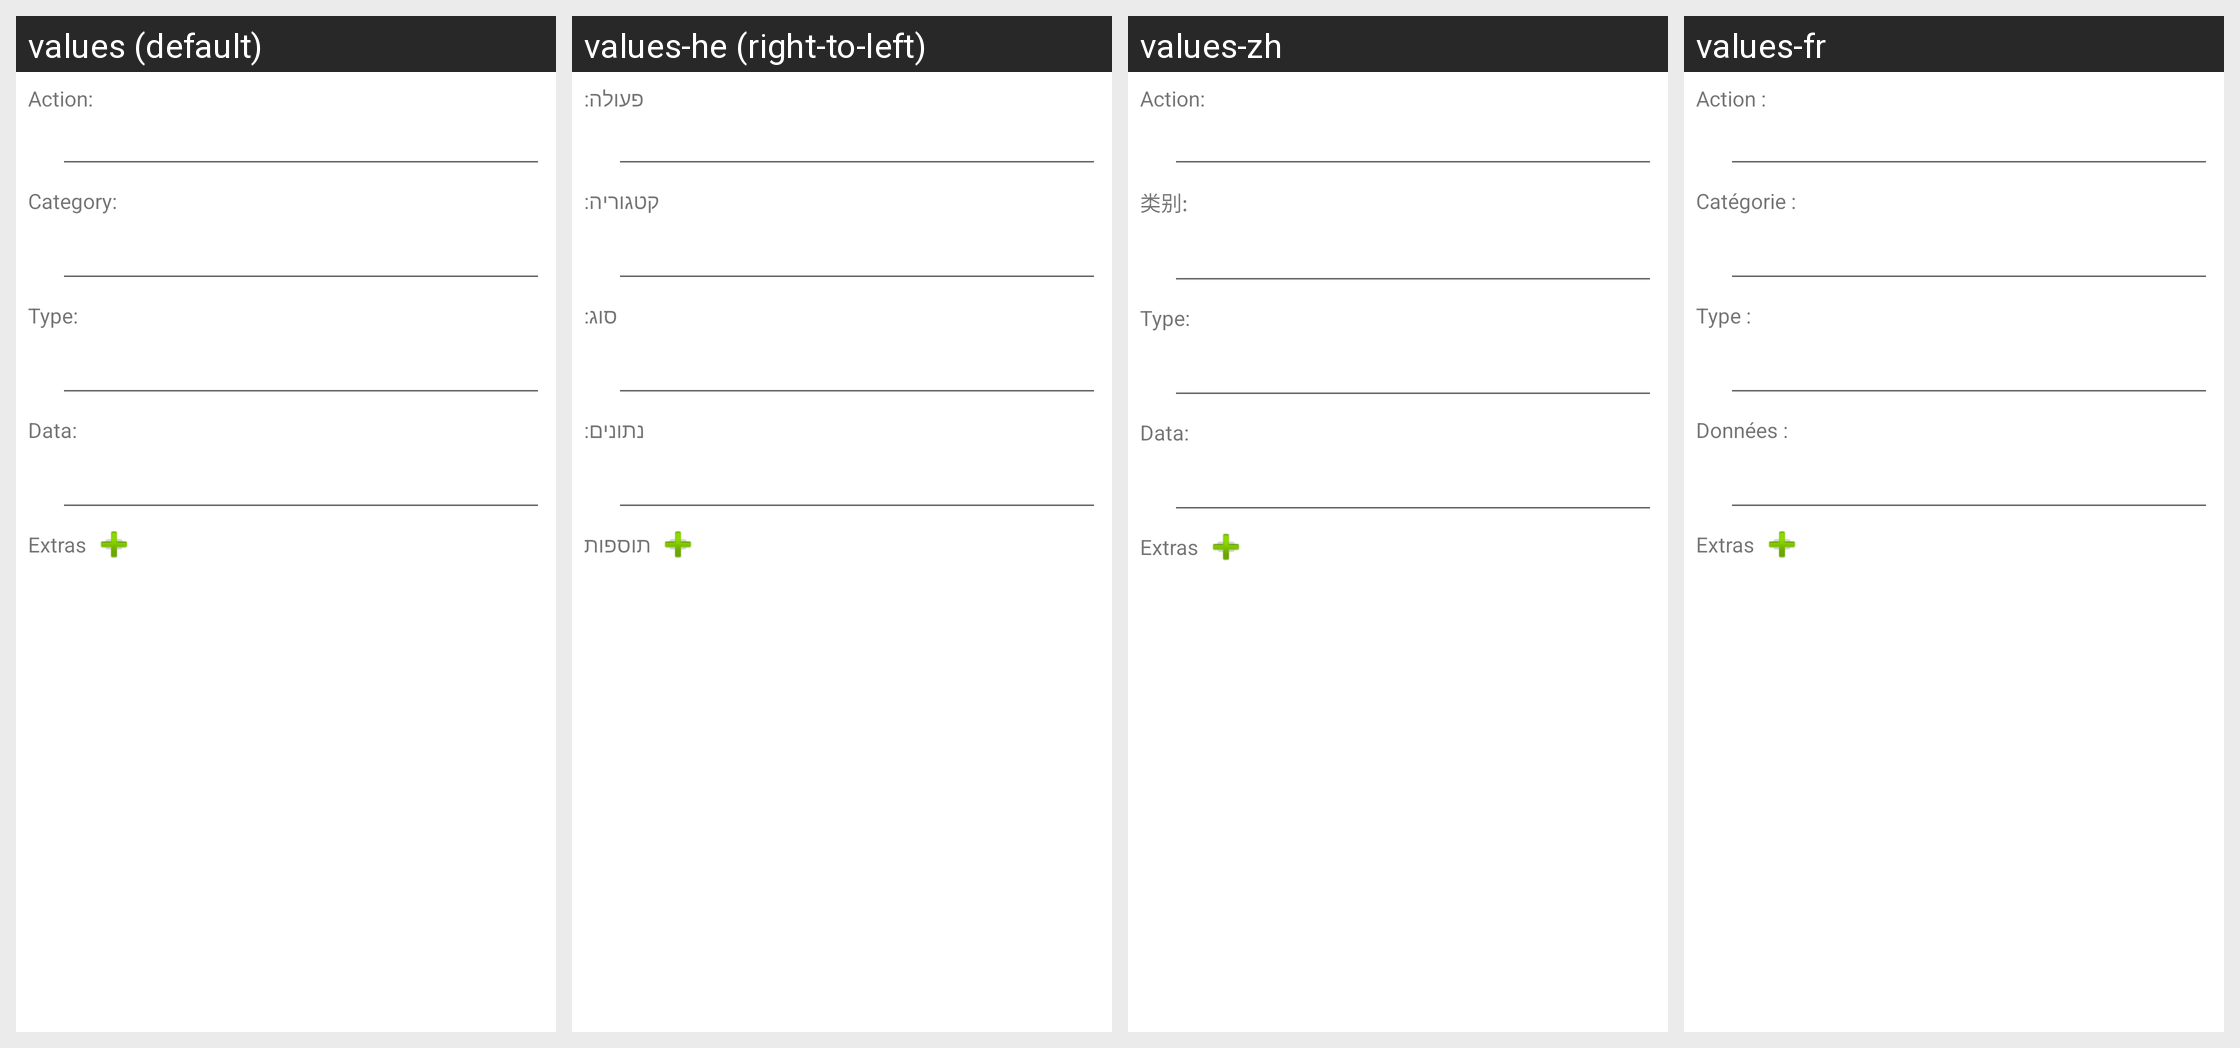

This grid shows one Android layout under several languages. Give, for every string resource on the screen, its name, the default text and each shown locale's text.
Android screen res/layout/plugin_operation__broadcast.xml rendered under 4 locales, left to right: values (default), values-he (right-to-left), values-zh, values-fr. Device: Nexus 5 (rendered at 1080×1920; each locale shown at half size, 540×960, under a caption strip naming it); theme AppTheme.
Other locales in the repository, not shown: values-ca, values-cs, values-da, values-de, values-eo, values-es, values-gl, values-hu, values-id, values-it, values-ja, values-ko, values-nb-rNO, values-nl, values-or, values-pl, values-pt, values-pt-rBR, values-ru, values-sv, values-tr, values-uk, values-vi, values-zh-rCN, values-zh-rTW.
Strings drawn on this screen, with the default value and each locale's value (text and hints the layout hard-codes, and strings that could not be matched under every locale, appear in the picture but are not listed):

obroadcast_l_action
  values: Action:
  values-he: פעולה:
  values-zh: Action:
  values-fr: Action :

obroadcast_l_category
  values: Category:
  values-he: קטגוריה:
  values-zh: 类别:
  values-fr: Catégorie :

obroadcast_l_type
  values: Type:
  values-he: סוג:
  values-zh: Type:
  values-fr: Type :

obroadcast_l_data
  values: Data:
  values-he: נתונים:
  values-zh: Data:
  values-fr: Données :

text_extras
  values: Extras
  values-he: תוספות
  values-zh: Extras
  values-fr: Extras
